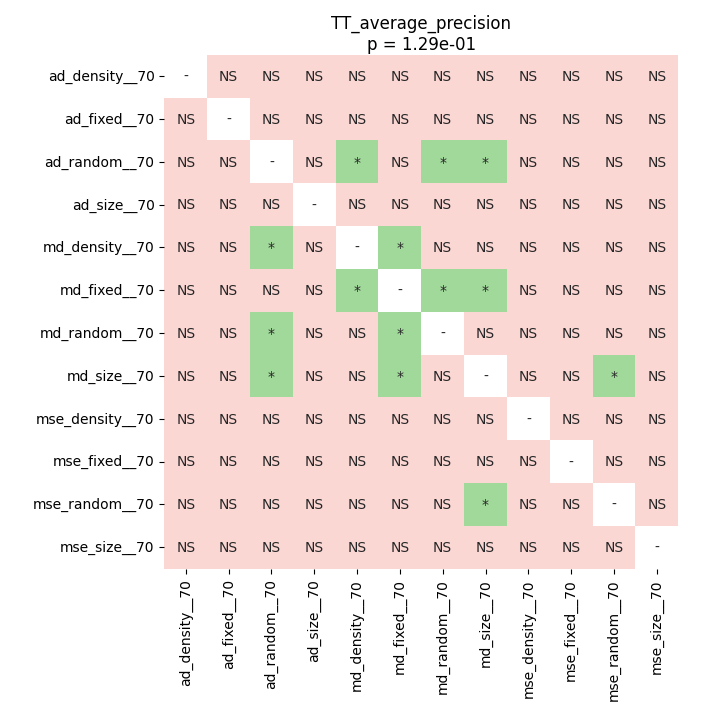

Values plotted in this chart, from the file beside it:
	ad_density__70	ad_fixed__70	ad_random__70	ad_size__70	md_density__70	md_fixed__70	md_random__70	md_size__70	mse_density__70	mse_fixed__70	mse_random__70	mse_size__70
ad_density__70	1.0	0.5835	0.1086	0.6411	0.2289	0.1004	0.3507	0.1672	0.7451	0.3987	0.5835	0.5793
ad_fixed__70	0.5835	1.0	0.2055	0.9693	0.4915	0.1672	0.9693	0.4624	0.9799	0.2852	0.2289	0.9693
ad_random__70	0.1086	0.2055	1.0	0.3063	0.04863	0.5068	0.02954	0.02216	0.2761	0.7451	0.8747	0.15
ad_size__70	0.6411	0.9693	0.3063	1.0	0.2854	0.2289	0.3281	0.15	0.6997	0.5632	0.8461	0.6121
md_density__70	0.2289	0.4915	0.04863	0.2854	1.0	0.0282	0.5835	0.8461	0.5793	0.1177	0.09302	0.7292
md_fixed__70	0.1004	0.1672	0.5068	0.2289	0.0282	1.0	0.0282	0.02216	0.1276	0.4915	0.4915	0.07578
md_random__70	0.3507	0.9693	0.02954	0.3281	0.5835	0.0282	1.0	0.5632	0.6997	0.2854	0.2852	0.9693
md_size__70	0.1672	0.4624	0.02216	0.15	0.8461	0.02216	0.5632	1.0	0.4895	0.09302	0.02216	0.3743
mse_density__70	0.7451	0.9799	0.2761	0.6997	0.5793	0.1276	0.6997	0.4895	1.0	0.5068	0.1625	0.9799
mse_fixed__70	0.3987	0.2852	0.7451	0.5632	0.1177	0.4915	0.2854	0.09302	0.5068	1.0	0.903	0.2854
mse_random__70	0.5835	0.2289	0.8747	0.8461	0.09302	0.4915	0.2852	0.02216	0.1625	0.903	1.0	0.09302
mse_size__70	0.5793	0.9693	0.15	0.6121	0.7292	0.07578	0.9693	0.3743	0.9799	0.2854	0.09302	1.0
